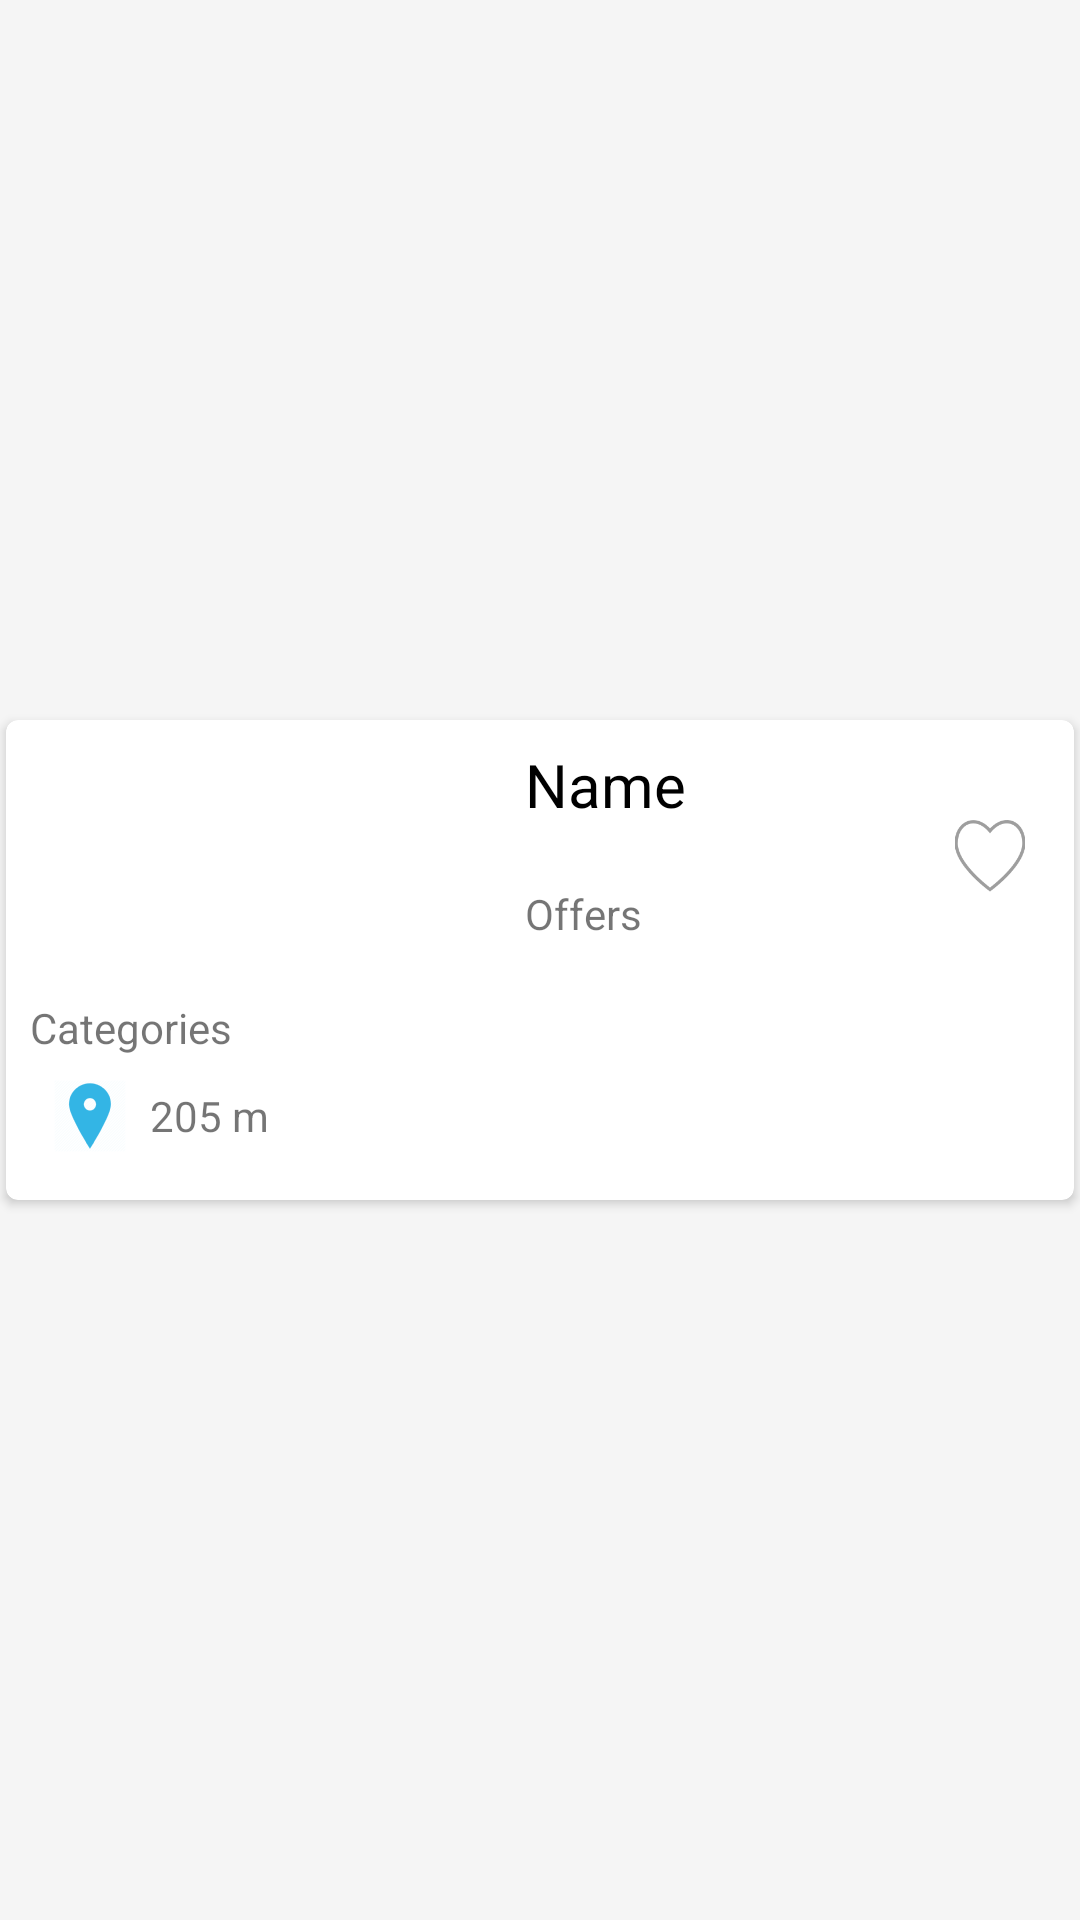

Android layout source for this screen:
<!-- AndroidManifest.xml: application theme Theme.DesignDemo -->
<!-- res/layout/card_list_item.xml -->
<?xml version="1.0" encoding="utf-8"?>
<LinearLayout xmlns:android="http://schemas.android.com/apk/res/android"
    xmlns:card_view="http://schemas.android.com/apk/res-auto"
    xmlns:tools="http://schemas.android.com/tools"
    android:layout_width="match_parent"
    android:layout_height="wrap_content">
<android.support.v7.widget.CardView
    android:id="@+id/card_view"
    android:layout_width="match_parent"
    android:layout_height="wrap_content"
    android:layout_gravity="center"
    card_view:cardUseCompatPadding="true"
    card_view:cardPreventCornerOverlap="false"
    card_view:cardCornerRadius="4dp">

    <LinearLayout
        android:orientation="vertical"
        android:layout_width="match_parent"
        android:layout_height="wrap_content"
        android:padding="8dp">

        <RelativeLayout
            android:layout_width="match_parent"
            android:layout_height="75dp">

            <ImageView
                android:id="@+id/iv_restaurant_logo"
                android:layout_width="160dp"
                android:layout_height="match_parent"
                android:src="@drawable/abc_ic_clear_mtrl_alpha" />

            <TextView
                android:id="@+id/tv_restaurant_name"
                android:layout_width="wrap_content"
                android:layout_height="wrap_content"
                android:text="@string/restaurant_name_lbl"
                android:textSize="20sp"
                android:textColor="@color/black"
                android:layout_toRightOf="@id/iv_restaurant_logo"
                android:layout_marginLeft="5dp"/>

            <TextView
                android:id="@+id/tv_restaurant_offers"
                android:layout_width="wrap_content"
                android:layout_height="wrap_content"
                android:text="@string/offers_lbl"
                android:layout_toRightOf="@id/iv_restaurant_logo"
                android:layout_below="@id/tv_restaurant_name"
                android:layout_marginTop="20dp"
                android:layout_marginLeft="5dp"/>

            <ImageView
                android:layout_width="wrap_content"
                android:layout_height="wrap_content"
                android:src="@drawable/ic_like"
                android:layout_centerInParent="true"
                android:layout_alignParentRight="true"/>
        </RelativeLayout>


        <TextView
            android:layout_marginTop="10dp"
            android:id="@+id/tv_restaurant_categories"
            android:layout_width="match_parent"
            android:layout_height="wrap_content"
            android:text="@string/category_lbl"
            android:singleLine="true"
            android:ellipsize="end" />

        <TextView
            android:id="@+id/tv_restaurant_distance"
            android:text="@string/distance_lbl"
            android:layout_width="wrap_content"
            android:layout_height="wrap_content"
            android:gravity="center"
            android:drawableLeft="@drawable/ic_location"/>

    </LinearLayout>

</android.support.v7.widget.CardView>
    </LinearLayout>
<!-- resources referenced by this layout -->
<resources>
  <color name="black">#000</color>
  <!-- drawable ic_like: png bitmap (drawable-hdpi, 1720 bytes) -->
  <!-- drawable ic_location: png bitmap (drawable-hdpi, 1446 bytes) -->
  <string name="category_lbl">Categories</string>
  <string name="distance_lbl">205 m</string>
  <string name="offers_lbl">Offers</string>
  <string name="restaurant_name_lbl">Name</string>
  <style name="Theme.DesignDemo" parent="Base.Theme.DesignDemo">
      </style>
  <style name="Base.Theme.DesignDemo" parent="Theme.AppCompat.Light.NoActionBar">
          <item name="colorPrimary">#673AB7</item>
          <item name="colorPrimaryDark">#512DA8</item>
          <item name="colorAccent">#FF4081</item>
          <item name="android:windowBackground">@color/window_background</item>
      </style>
  <color name="window_background">#FFF5F5F5</color>
</resources>
